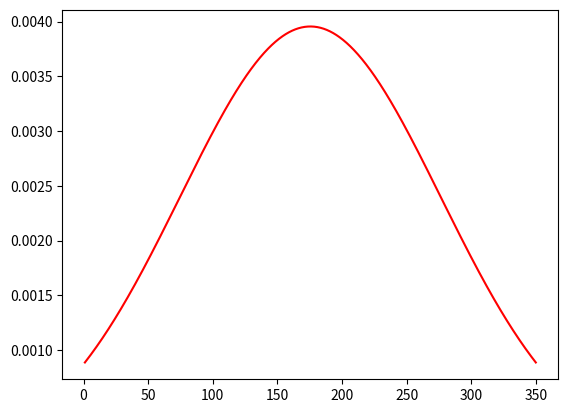

The matplotlib source for this figure:
import matplotlib.pyplot as plt
import numpy as np
import math
#Random input value
numberOfRandomValue = 1000
x = np.linspace(1,350,numberOfRandomValue)
i = 0
#Calculate mean
total = 0
for i in range(0, len(x)):
    total += x[i]
mean = total/len(x)

#Calculate standard deviation
deviation = [(val-mean)**2 for val in x]
variance = sum(deviation) / len(x)
std = math.sqrt(variance)


#Calculate ditribution value
PDF = []
for i in range(0, len(x)):
    pdf = (1/(std*math.sqrt(2*math.pi))) * math.exp(-0.5*(((x[i]-mean)/std)**2))
    PDF.append(pdf)

print(PDF)
print("-------------------------------")
plt.plot(x, PDF, color='red')
plt.show()

